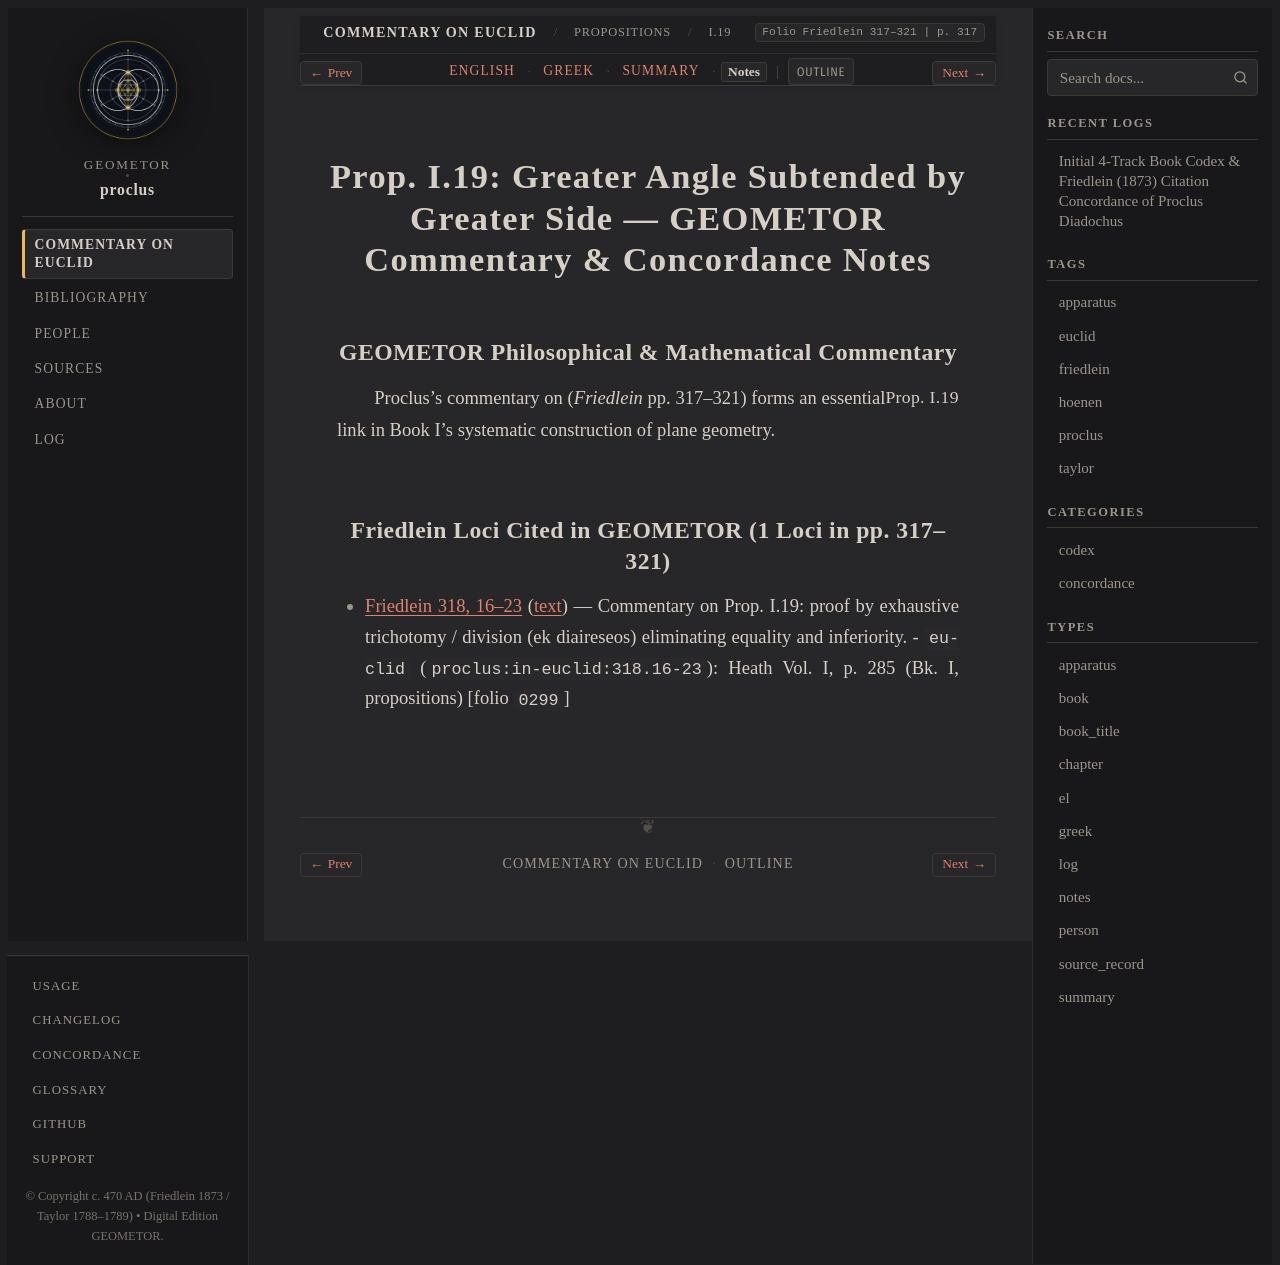

repository: geometor/proclus · page: in_euclidem/propositions/19/notes.html · generator: sphinx

:order: 19
:layout: book
:canonical_id: I.19
:breadcrumb_title: I.19
:folio: Friedlein 317–321
:book: Book I: Propositions
:type: notes
:tracks: English: index | Greek: greek | Summary: summary | Notes: notes

Prop. I.19: Greater Angle Subtended by Greater Side — GEOMETOR Commentary & Concordance Notes
=============================================================================================

GEOMETOR Philosophical & Mathematical Commentary
------------------------------------------------

Proclus's commentary on :just:`Prop. I.19 <I.19>` (*Friedlein* pp. 317–321) forms an essential link in Book I's systematic construction of plane geometry.

Friedlein Loci Cited in GEOMETOR (1 Loci in pp. 317–321)
-------------------------------------------------------------------------

* :ref:`Friedlein 318, 16–23 <conc-friedlein-318-16-23>` (:ref:`text <sec-prop-19>`) — Commentary on Prop. I.19: proof by exhaustive trichotomy / division (ek diaireseos) eliminating equality and inferiority.
  - ``euclid`` (``proclus:in-euclid:318.16-23``): Heath Vol. I, p. 285 (Bk. I, propositions) [folio ``0299``]
